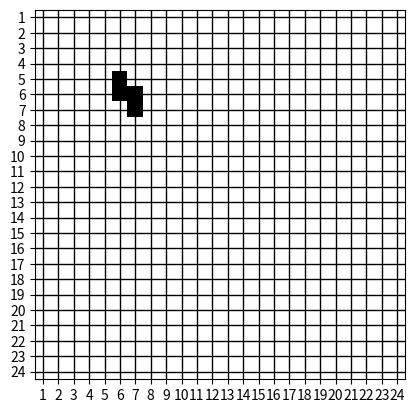

Python code for this plot:
import matplotlib.pyplot as plt
import numpy as np

def visualize_route(route, grid_size=(24, 24)):
    # Crear una matriz de ceros
    grid = np.zeros(grid_size)
    route = [(y, x) for (x, y) in route]  # Invertir el eje y

    # Marcar la ruta en la matriz
    for (x, y) in route:
        grid[grid_size[1] - 1 - y, x] = 1  # Marcar la celda como parte de la ruta

    # Crear la figura y el eje
    fig, ax = plt.subplots()

    # Mostrar la matriz como una imagen
    ax.imshow(grid, cmap='Greys', interpolation='none')

    # Añadir etiquetas a los ejes
    ax.set_xticks(np.arange(grid_size[0]))
    ax.set_yticks(np.arange(grid_size[1]))
    ax.set_xticklabels(np.arange(1, grid_size[0] + 1))
    ax.set_yticklabels(np.arange(1, grid_size[1] + 1))

    # Añadir una cuadrícula
    ax.grid(which='both', color='black', linestyle='-', linewidth=1)

    # Mostrar la figura
    plt.show()

# Ejemplo de uso
route = [(19, 5), (18, 5), (18, 6), (17, 6)]
visualize_route(route)